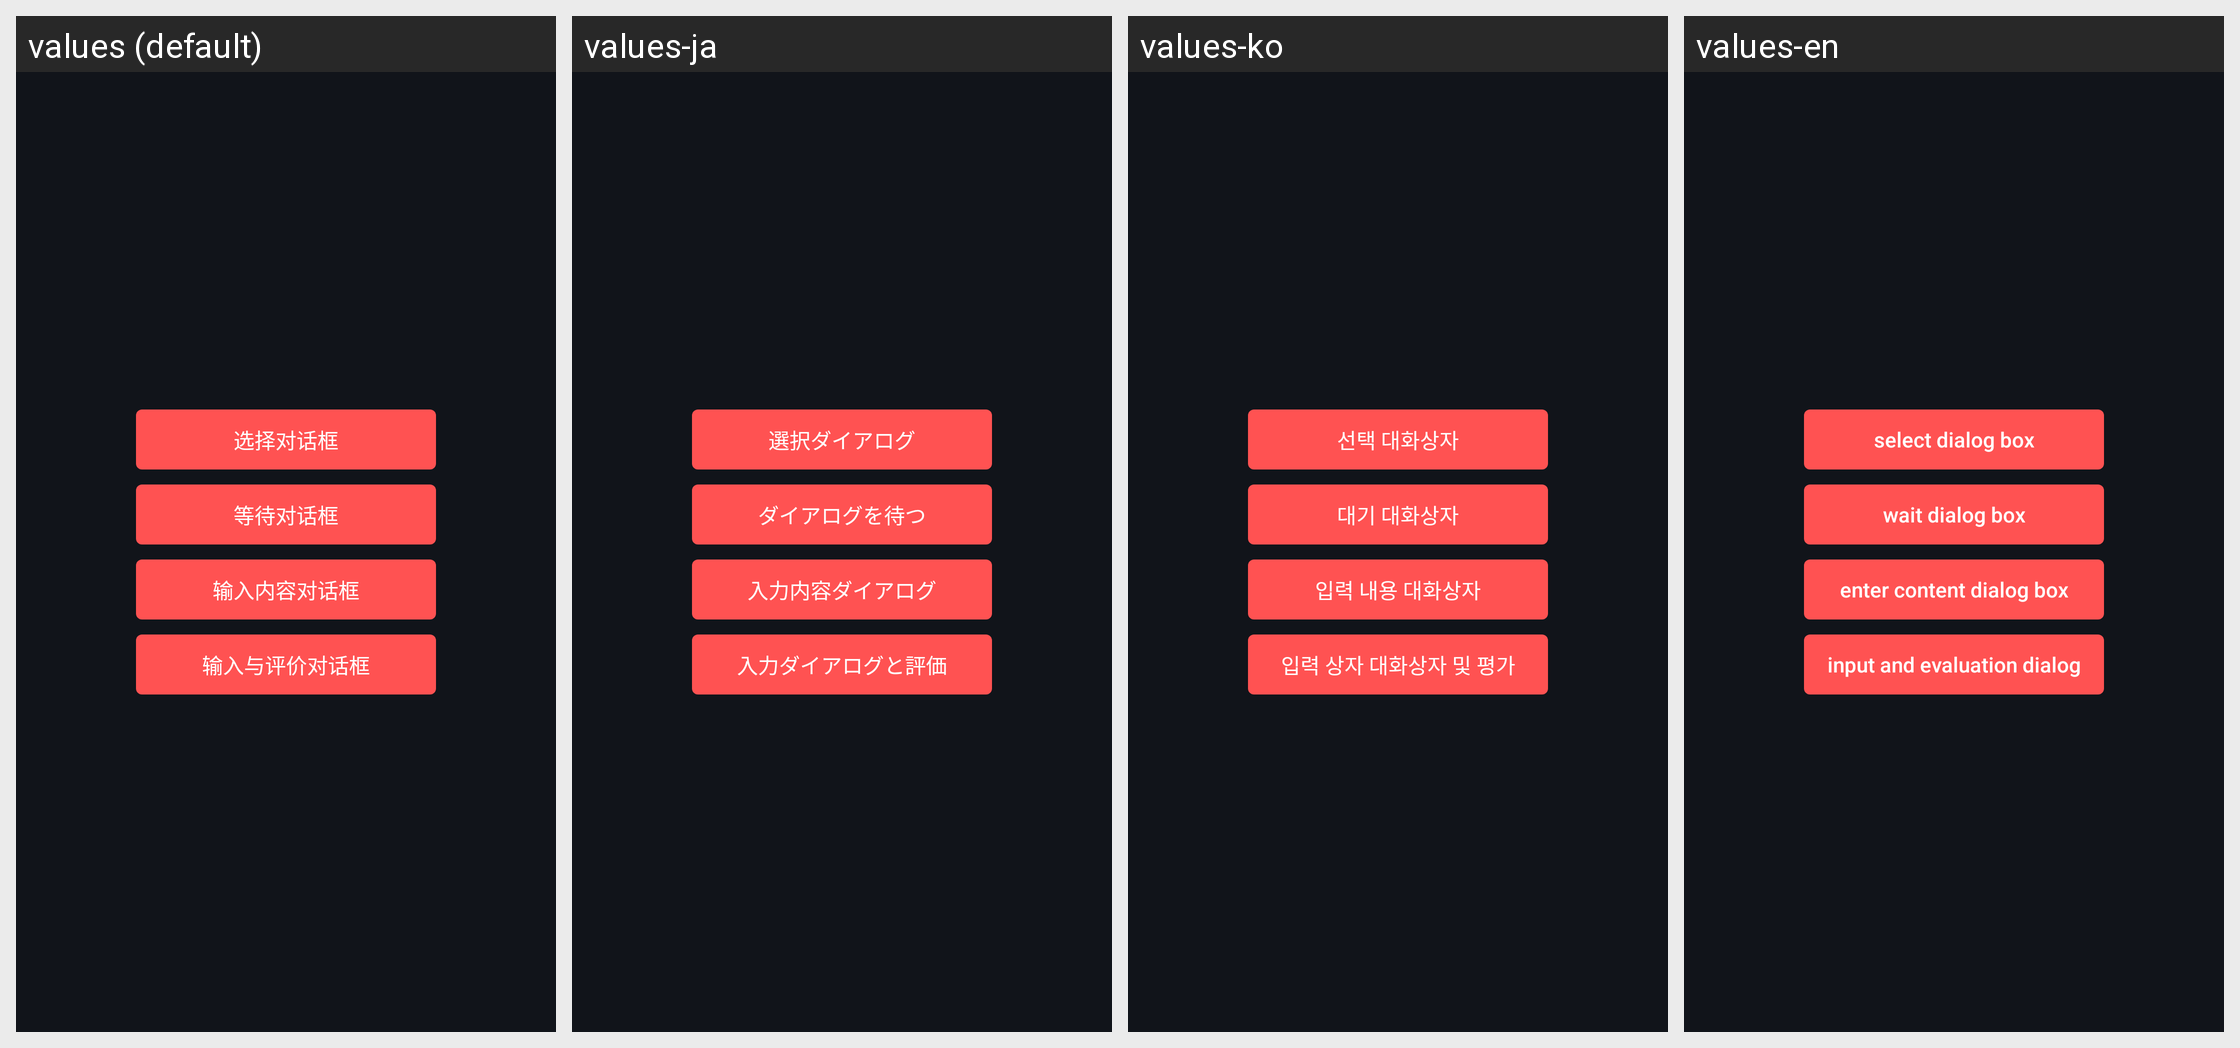

Translations of the strings shown on this Android screen, per locale in the grid:
Android screen res/layout/activity_dialog_test.xml rendered under 4 locales, left to right: values (default), values-ja, values-ko, values-en. Device: Nexus 5 (rendered at 1080×1920; each locale shown at half size, 540×960, under a caption strip naming it); theme AppTheme.NoActionBar.
Other locales in the repository, not shown: values-zh.
Strings drawn on this screen, with the default value and each locale's value (text and hints the layout hard-codes, and strings that could not be matched under every locale, appear in the picture but are not listed):

btn_select_dialog
  values: 选择对话框
  values-ja: 選択ダイアログ
  values-ko: 선택 대화상자
  values-en: select dialog box

btn_loading_dialog
  values: 等待对话框
  values-ja: ダイアログを待つ
  values-ko: 대기 대화상자
  values-en: wait dialog box

btn_input_content_dialog
  values: 输入内容对话框
  values-ja: 入力内容ダイアログ
  values-ko: 입력 내용 대화상자
  values-en: enter content dialog box

btn_input_evalutation_dialog
  values: 输入与评价对话框
  values-ja: 入力ダイアログと評価
  values-ko: 입력 상자 대화상자 및 평가
  values-en: input and evaluation dialog
